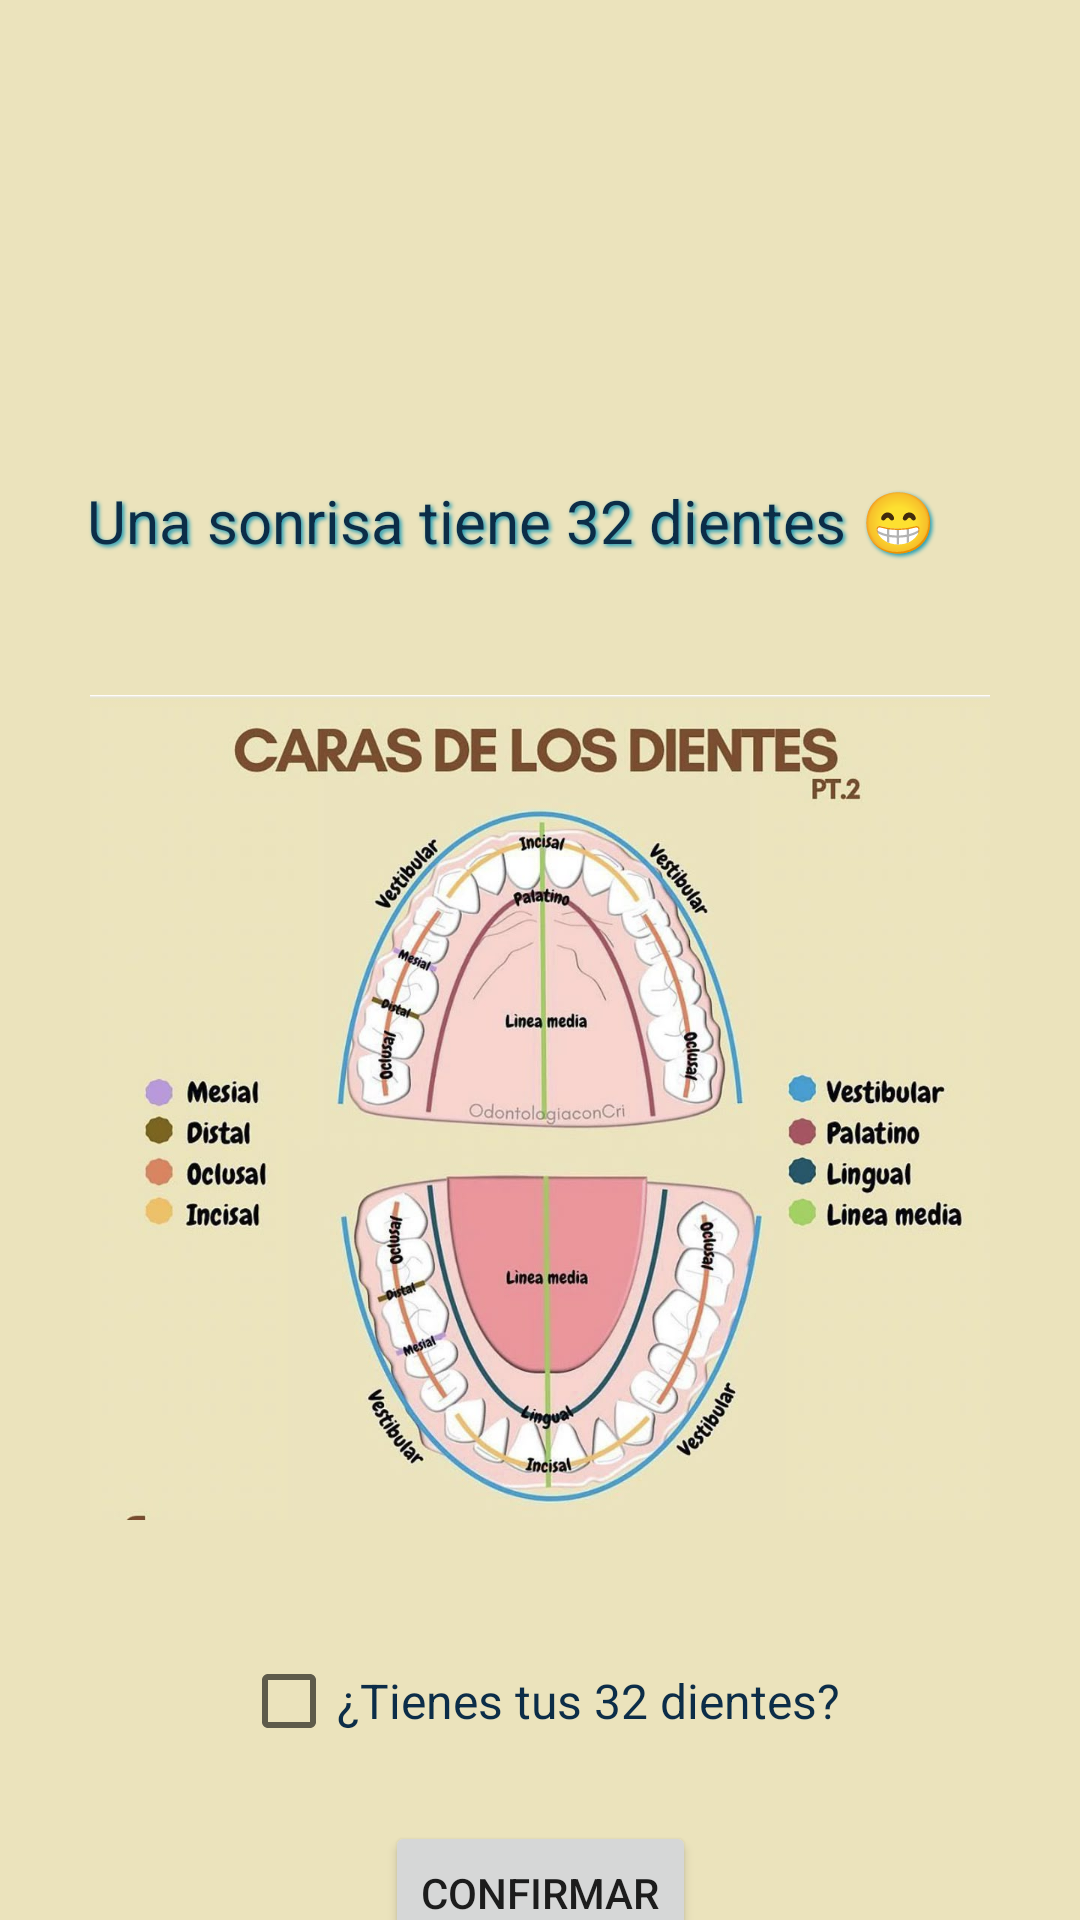

Android layout source for this screen:
<!-- AndroidManifest.xml: application theme Theme.TareaDos -->
<!-- res/layout/fragment_dashboard.xml -->
<?xml version="1.0" encoding="utf-8"?>
<androidx.constraintlayout.widget.ConstraintLayout xmlns:android="http://schemas.android.com/apk/res/android"
    xmlns:app="http://schemas.android.com/apk/res-auto"
    xmlns:tools="http://schemas.android.com/tools"
    android:layout_width="match_parent"
    android:layout_height="match_parent"
    android:background="@color/fondo2"
    tools:context=".ui.dashboard.DashboardFragment">

    <TextView
        android:id="@+id/text_dashboard"
        android:layout_width="wrap_content"
        android:layout_height="wrap_content"
        android:layout_marginTop="160dp"
        android:shadowColor="@color/icono"
        android:shadowDx="2"
        android:shadowDy="2"
        android:shadowRadius="3"
        android:text="Una sonrisa tiene 32 dientes 😁"
        android:textColor="@color/titulo"
        android:textSize="20sp"
        app:layout_constraintEnd_toEndOf="parent"
        app:layout_constraintHorizontal_bias="0.375"
        app:layout_constraintStart_toStartOf="parent"
        app:layout_constraintTop_toTopOf="parent" />

    <ImageView
        android:id="@+id/image_teeth"
        android:layout_width="300dp"
        android:layout_height="300dp"
        android:src="@drawable/dientes"
        android:scaleType="centerInside"
        app:layout_constraintTop_toBottomOf="@id/text_dashboard"
        app:layout_constraintStart_toStartOf="parent"
        app:layout_constraintEnd_toEndOf="parent"
        android:layout_marginTop="32dp"/>

    
    <CheckBox
        android:id="@+id/checkbox_teeth"
        android:layout_width="wrap_content"
        android:layout_height="wrap_content"
        android:text="¿Tienes tus 32 dientes?"
        android:textColor="@color/titulo"
        android:textSize="16sp"
        app:layout_constraintTop_toBottomOf="@id/image_teeth"
        app:layout_constraintStart_toStartOf="parent"
        app:layout_constraintEnd_toEndOf="parent"
        android:layout_marginTop="24dp"/>

    
    <Button
        android:id="@+id/btn_confirm"
        android:layout_width="wrap_content"
        android:layout_height="wrap_content"
        android:text="Confirmar"
        app:layout_constraintTop_toBottomOf="@id/checkbox_teeth"
        app:layout_constraintStart_toStartOf="parent"
        app:layout_constraintEnd_toEndOf="parent"
        android:layout_marginTop="16dp"/>


</androidx.constraintlayout.widget.ConstraintLayout>
<!-- resources referenced by this layout -->
<resources>
  <color name="fondo2">#EBE3BC</color>
  <color name="icono">#189AB4</color>
  <color name="titulo">#0C2D48</color>
  <!-- drawable dientes: png bitmap (drawable, 817089 bytes) -->
  <style name="Theme.TareaDos" parent="Theme.MaterialComponents.DayNight.DarkActionBar">
          
          <item name="colorPrimary">@color/barra</item>
          <item name="colorPrimaryVariant">@color/titulo</item>
          <item name="colorOnPrimary">@color/icono</item>
          
          <item name="colorSecondary">@color/teal_200</item>
          <item name="colorSecondaryVariant">@color/teal_700</item>
          <item name="colorOnSecondary">@color/black</item>
          
          <item name="android:statusBarColor">?attr/colorPrimaryVariant</item>
          
      </style>
  <color name="barra">#05445E</color>
  <color name="teal_200">#FF03DAC5</color>
  <color name="teal_700">#FF018786</color>
  <color name="black">#FF000000</color>
</resources>
